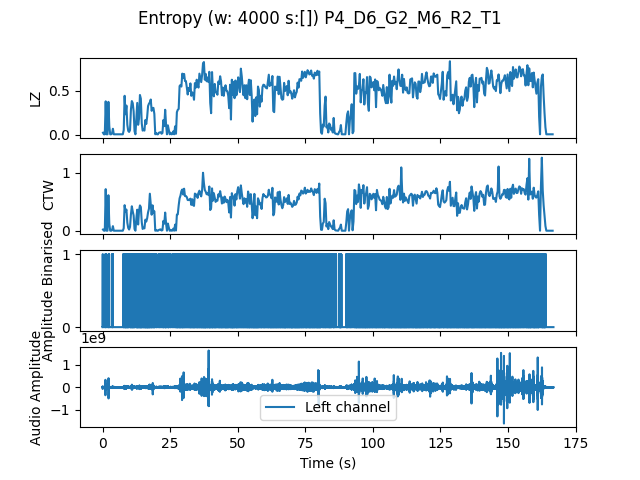

Values plotted in this chart, from the file beside it:
, t0, LZ, CTW
mean, 2001600, 0.4371, 0.4646
0.0, 0.0, 0.02393, 0.021
0.3333, 0.3333, 0.005983, 0.0006453
0.6667, 0.6667, 0.005983, 0.0006453
1.0, 1.0, 0.3799, 0.7167
1.333, 1.333, 0.005983, 0.0006453
1.667, 1.667, 0.005983, 0.0006453
2.0, 2.0, 0.3739, 0.6118
2.333, 2.333, 0.09573, 0.12
2.667, 2.667, 0.005983, 0.0006453
3.0, 3.0, 0.005983, 0.0006453
3.333, 3.333, 0.01496, 0.008068
3.667, 3.667, 0.0688, 0.07962
4.0, 4.0, 0.005983, 0.0006453
4.333, 4.333, 0.005983, 0.0006453
4.667, 4.667, 0.005983, 0.0006453
5.0, 5.0, 0.005983, 0.0006453
5.333, 5.333, 0.005983, 0.0006453
5.667, 5.667, 0.005983, 0.0006453
6.0, 6.0, 0.005983, 0.0006453
6.333, 6.333, 0.005983, 0.0006453
6.667, 6.667, 0.005983, 0.0006453
7.0, 7.0, 0.005983, 0.0006453
7.333, 7.333, 0.005983, 0.0006453
7.667, 7.667, 0.05385, 0.04408
8.0, 8.0, 0.4427, 0.4405
8.333, 8.333, 0.2333, 0.3251
8.667, 8.667, 0.3321, 0.3651
9.0, 9.0, 0.1137, 0.1391
9.333, 9.333, 0.04487, 0.04835
9.667, 9.667, 0.03291, 0.02117
10.0, 10.0, 0.05385, 0.0669
10.33, 10.33, 0.2872, 0.282
10.67, 10.67, 0.3829, 0.4212
11.0, 11.0, 0.359, 0.3332
11.33, 11.33, 0.2662, 0.2631
11.67, 11.67, 0.04188, 0.02975
12.0, 12.0, 0.005983, 0.0006453
12.33, 12.33, 0.1885, 0.2122
12.67, 12.67, 0.362, 0.3624
13.0, 13.0, 0.1137, 0.1075
13.33, 13.33, 0.1855, 0.3458
13.67, 13.67, 0.4517, 0.4362
14.0, 14.0, 0.4098, 0.4076
14.33, 14.33, 0.1316, 0.1512
14.67, 14.67, 0.04786, 0.03141
15.0, 15.0, 0.05983, 0.05042
15.33, 15.33, 0.04786, 0.04098
15.67, 15.67, 0.1675, 0.1917
16.0, 16.0, 0.1226, 0.1579
16.33, 16.33, 0.2034, 0.2139
16.67, 16.67, 0.3261, 0.316
17.0, 17.0, 0.353, 0.3789
17.33, 17.33, 0.3679, 0.6379
17.67, 17.67, 0.4009, 0.4563
18.0, 18.0, 0.2722, 0.2763
18.33, 18.33, 0.3051, 0.4378
18.67, 18.67, 0.3051, 0.3094
19.0, 19.0, 0.2363, 0.3351
19.33, 19.33, 0.005983, 0.0006453
... 441 more rows
